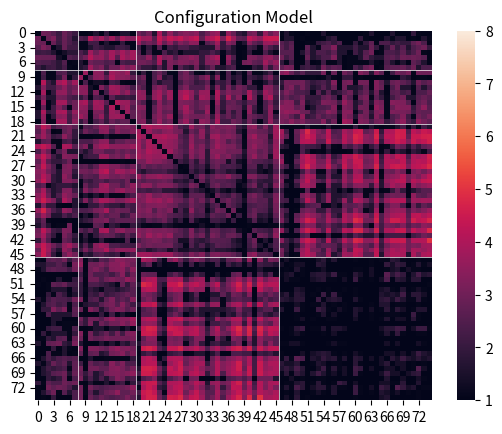

Recreate this plot in Python. (Note: this script raises an exception after producing the figure.)
import random
import numpy as np
from matplotlib import pyplot as plt
import seaborn as sns
from collections import Counter

groups = ['ADM', 'MED', 'NUR', 'PAT']
tab = {}

k_min = {'ADM': {'ADM': 4, 'MED': 0, 'NUR': 1, 'PAT': 0},
         'MED': {'ADM': 7, 'MED': 131, 'NUR': 23, 'PAT': 18},
         'NUR': {'ADM': 0, 'MED': 0, 'NUR': 58, 'PAT': 33},
         'PAT': {'ADM': 0, 'MED': 0, 'NUR': 0, 'PAT': 0}}

k_max = {'ADM': {'ADM': 258, 'MED': 269, 'NUR': 1096, 'PAT': 151},
         'MED': {'ADM': 174, 'MED': 1908, 'NUR': 472, 'PAT': 371},
         'NUR': {'ADM': 454, 'MED': 446, 'NUR': 3056, 'PAT': 852},
         'PAT': {'ADM': 112, 'MED': 143, 'NUR': 803, 'PAT': 117}}

k_sum = {'ADM': {'ADM': 558, 'MED': 459, 'NUR': 2596, 'PAT': 441},
         'MED': {'ADM': 459, 'MED': 11320, 'NUR': 1769, 'PAT': 1471},
         'NUR': {'ADM': 2596, 'MED': 1769, 'NUR': 25390, 'PAT': 6835},
         'PAT': {'ADM': 441, 'MED': 1471, 'NUR': 6845, 'PAT': 418}}

for g1 in groups:
    tab[g1] = {}
    for g2 in groups:
        tab[g1][g2] = []
        
        if g1 == 'ADM':
            for ID in range(1, 9):
                k = random.randint(k_min[g1][g2], k_max[g1][g2]) # summen av k for alle nodene skal bli 558, hvordan begrense dette?
                for i in range(k):
                    tab[g1][g2].append(ID) ### lengden på denne listen, som tilsvarer antall kontakter innad i ADM (ADM_ADM), må være på k_sum['ADM']['ADM'] = 558
                random.shuffle(tab[g1][g2])

        elif g1 == 'MED':    
            for ID in range(9, 20):
                k = random.randint(k_min[g1][g2], k_max[g1][g2])
                for i in range(k):
                    tab[g1][g2].append(ID)
                random.shuffle(tab[g1][g2])
        
        elif g1 == 'NUR':
            for ID in range(20, 47):
                k = random.randint(k_min[g1][g2], k_max[g1][g2])
                for i in range(k):
                    tab[g1][g2].append(ID)
                random.shuffle(tab[g1][g2])
        
        elif g1 == 'PAT':
            for ID in range(47, 76):
                k = random.randint(k_min[g1][g2], k_max[g1][g2])
                for i in range(k):
                    tab[g1][g2].append(ID)
                random.shuffle(tab[g1][g2])

print(sorted(tab['ADM']['ADM']))
contacts = np.zeros((76, 76), dtype = int)

# diagonal
for g1 in groups:
    for x in range(0, (len(tab[g1][g2])-1), 2): 
        i = tab[g1][g1][x] # source ID
        j = tab[g1][g1][x+1] # target ID

        if (contacts[i, j]) == 0 and (i != j):
            contacts[i, j] = 1
            contacts[j, i] = 1

        elif (i!=j):
            contacts[i, j] += 1
            contacts[j, i] += 1

# non-diagonal
for g1 in groups:
    for g2 in groups:
        if g1 != g2:
            for x in range(min(len(tab[g1][g2]), len(tab[g2][g1]))): 
                i = tab[g1][g2][x] 
                j = tab[g2][g1][x] 

                if (contacts[i, j]) == 0 and (i != j):
                    contacts[i, j] = 1
                    contacts[j, i] = 1

                elif (i!=j):
                    contacts[i, j] += 1
                    contacts[j, i] += 1

contacts = contacts[1:76, 1:76] # IDene starter på 1
contacts = contacts + 1
contacts = np.log(contacts)

# Heatmap
config_hm = sns.heatmap(contacts, vmin = 1, vmax = 8)
config_hm.set_title('Configuration Model')
for x in [8, 19, 46]:
    config_hm.axhline(x, linewidth = 0.5, color = 'w')
    config_hm.axvline(x, linewidth = 0.5, color = 'w')


# Cumulative degree distributions        
degrees = {}
for g1 in groups:
    degrees[g1] = {}
    for g2 in groups:
        occurences = Counter(tab[g1][g2])
        degrees[g1][g2] = list(occurences.values())

        # add nodes with k = 0
        if g1 == 'ADM' and len(degrees['ADM'][g2]) < 8:
            degrees['ADM'][g2].extend([0 for i in range(8-len(degrees['ADM'][g2]))])
        
        if g1 == 'MED' and len(degrees['MED'][g2]) < 11:
            degrees['MED'][g2].extend([0 for i in range(11-len(degrees['MED'][g2]))])
        
        if g1 == 'NUR' and len(degrees['NUR'][g2]) < 27:
            degrees['NUR'][g2].extend([0 for i in range(27-len(degrees['NUR'][g2]))])
        
        if g1 == 'PAT' and len(degrees['PAT'][g2]) < 29:
            degrees['PAT'][g2].extend([0 for i in range(29-len(degrees['PAT'][g2]))])

        #degrees[g1][g2] = sorted(degrees[g1][g2])

        # k_sum = sum(degrees[g1][g2])
        # print(k_sum)

plt.style.use('seaborn')

f,((ax1, ax2, ax3, ax4), 
(ax5, ax6, ax7, ax8),
(ax9, ax10, ax11, ax12),
(ax13, ax14, ax15, ax16)) = plt.subplots(4, 4, figsize = (10, 7))

f.suptitle('Cumulative degree distributions - Configuration model', fontsize = 'x-large') 
f.supylabel('Pk')
f.supxlabel('k')

axs = [ax1, ax2, ax3, ax4, ax5, ax6, ax7, ax8, ax9, ax10, ax11, ax12, ax13, ax14, ax15, ax16]

i = 0
for g1 in groups:
    for g2 in groups:
        x = np.cumsum(degrees[g1][g2])
        y = np.arange(len(degrees[g1][g2]))/float(len(degrees[g1][g2]))
        axs[i].plot(x, 1-y)
        # axs[i].semilogy()
        # axs[i].semilogx()
        i += 1

axs[12].set_xlabel('ADM')
axs[13].set_xlabel('MED')
axs[14].set_xlabel('NUR')
axs[15].set_xlabel('PAT')
axs[0].set_ylabel('ADM')
axs[4].set_ylabel('MED')
axs[8].set_ylabel('NUR')
axs[12].set_ylabel('PAT')
f.tight_layout()
plt.show()





